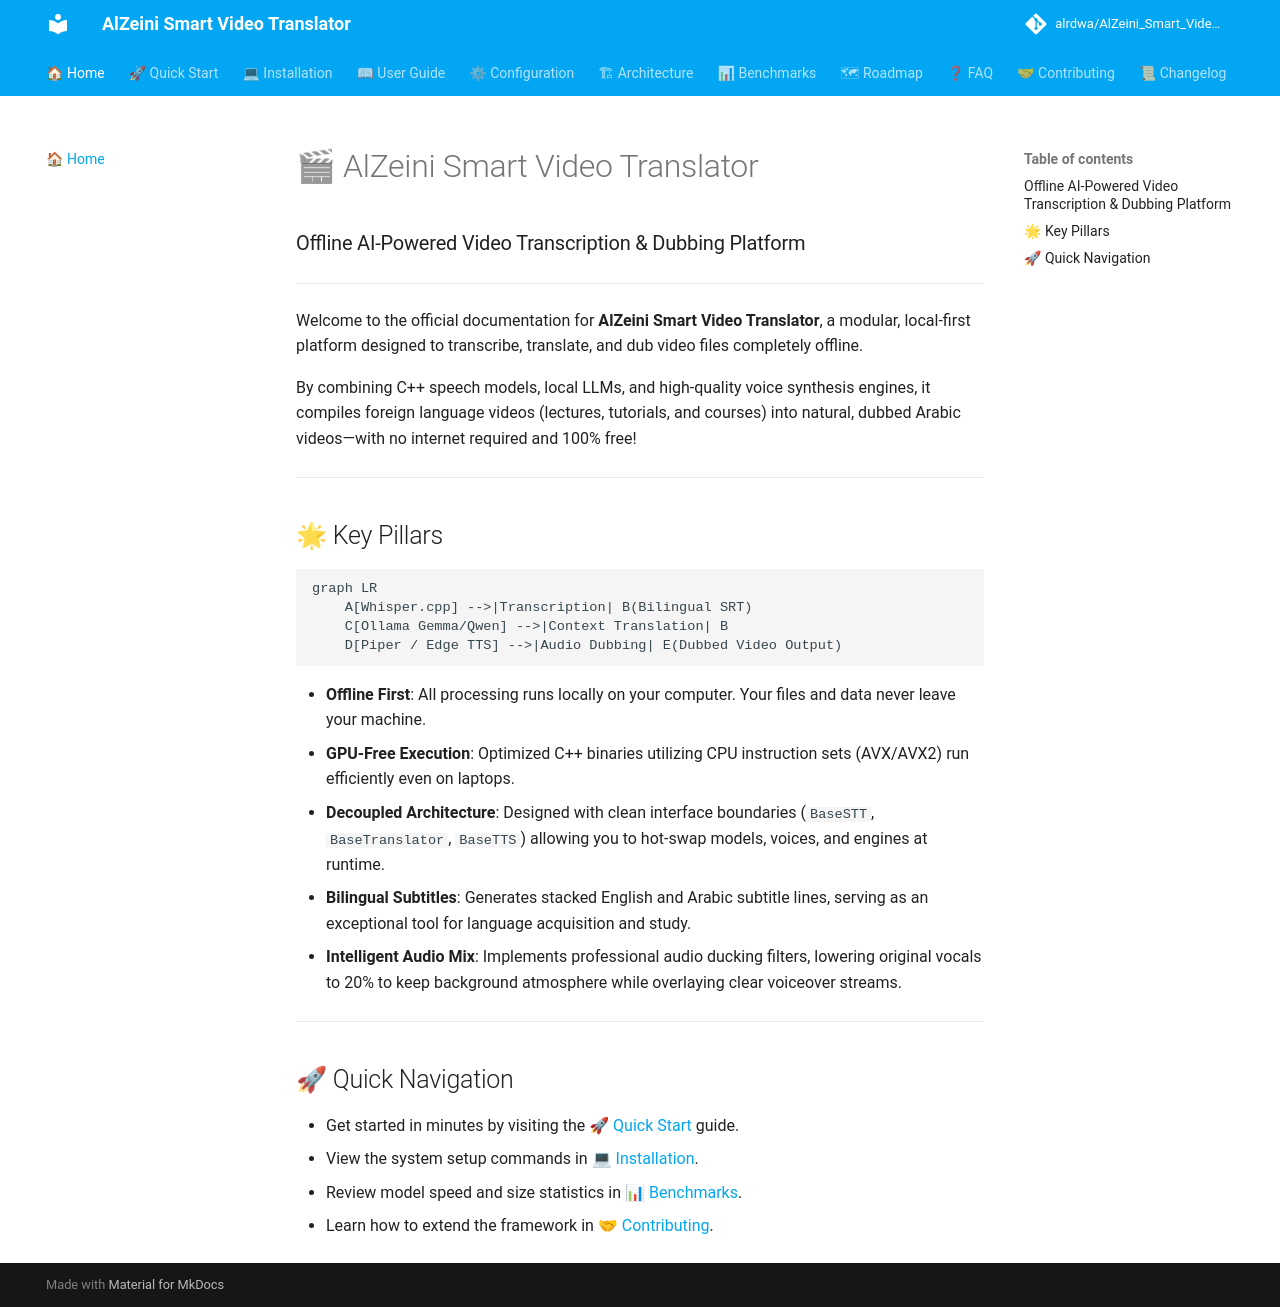

repository: alrdwa/AlZeini_Smart_Video_Translator · page: index.html · generator: mkdocs

# 🎬 AlZeini Smart Video Translator

### Offline AI-Powered Video Transcription & Dubbing Platform

---

Welcome to the official documentation for **AlZeini Smart Video Translator**, a modular, local-first platform designed to transcribe, translate, and dub video files completely offline. 

By combining C++ speech models, local LLMs, and high-quality voice synthesis engines, it compiles foreign language videos (lectures, tutorials, and courses) into natural, dubbed Arabic videos—with no internet required and 100% free!

---

## 🌟 Key Pillars

```mermaid
graph LR
    A[Whisper.cpp] -->|Transcription| B(Bilingual SRT)
    C[Ollama Gemma/Qwen] -->|Context Translation| B
    D[Piper / Edge TTS] -->|Audio Dubbing| E(Dubbed Video Output)
```

* **Offline First**: All processing runs locally on your computer. Your files and data never leave your machine.
* **GPU-Free Execution**: Optimized C++ binaries utilizing CPU instruction sets (AVX/AVX2) run efficiently even on laptops.
* **Decoupled Architecture**: Designed with clean interface boundaries (`BaseSTT`, `BaseTranslator`, `BaseTTS`) allowing you to hot-swap models, voices, and engines at runtime.
* **Bilingual Subtitles**: Generates stacked English and Arabic subtitle lines, serving as an exceptional tool for language acquisition and study.
* **Intelligent Audio Mix**: Implements professional audio ducking filters, lowering original vocals to 20% to keep background atmosphere while overlaying clear voiceover streams.

---

## 🚀 Quick Navigation

* Get started in minutes by visiting the [🚀 Quick Start](quickstart.md) guide.
* View the system setup commands in [💻 Installation](installation.md).
* Review model speed and size statistics in [📊 Benchmarks](benchmarks.md).
* Learn how to extend the framework in [🤝 Contributing](contributing.md).
